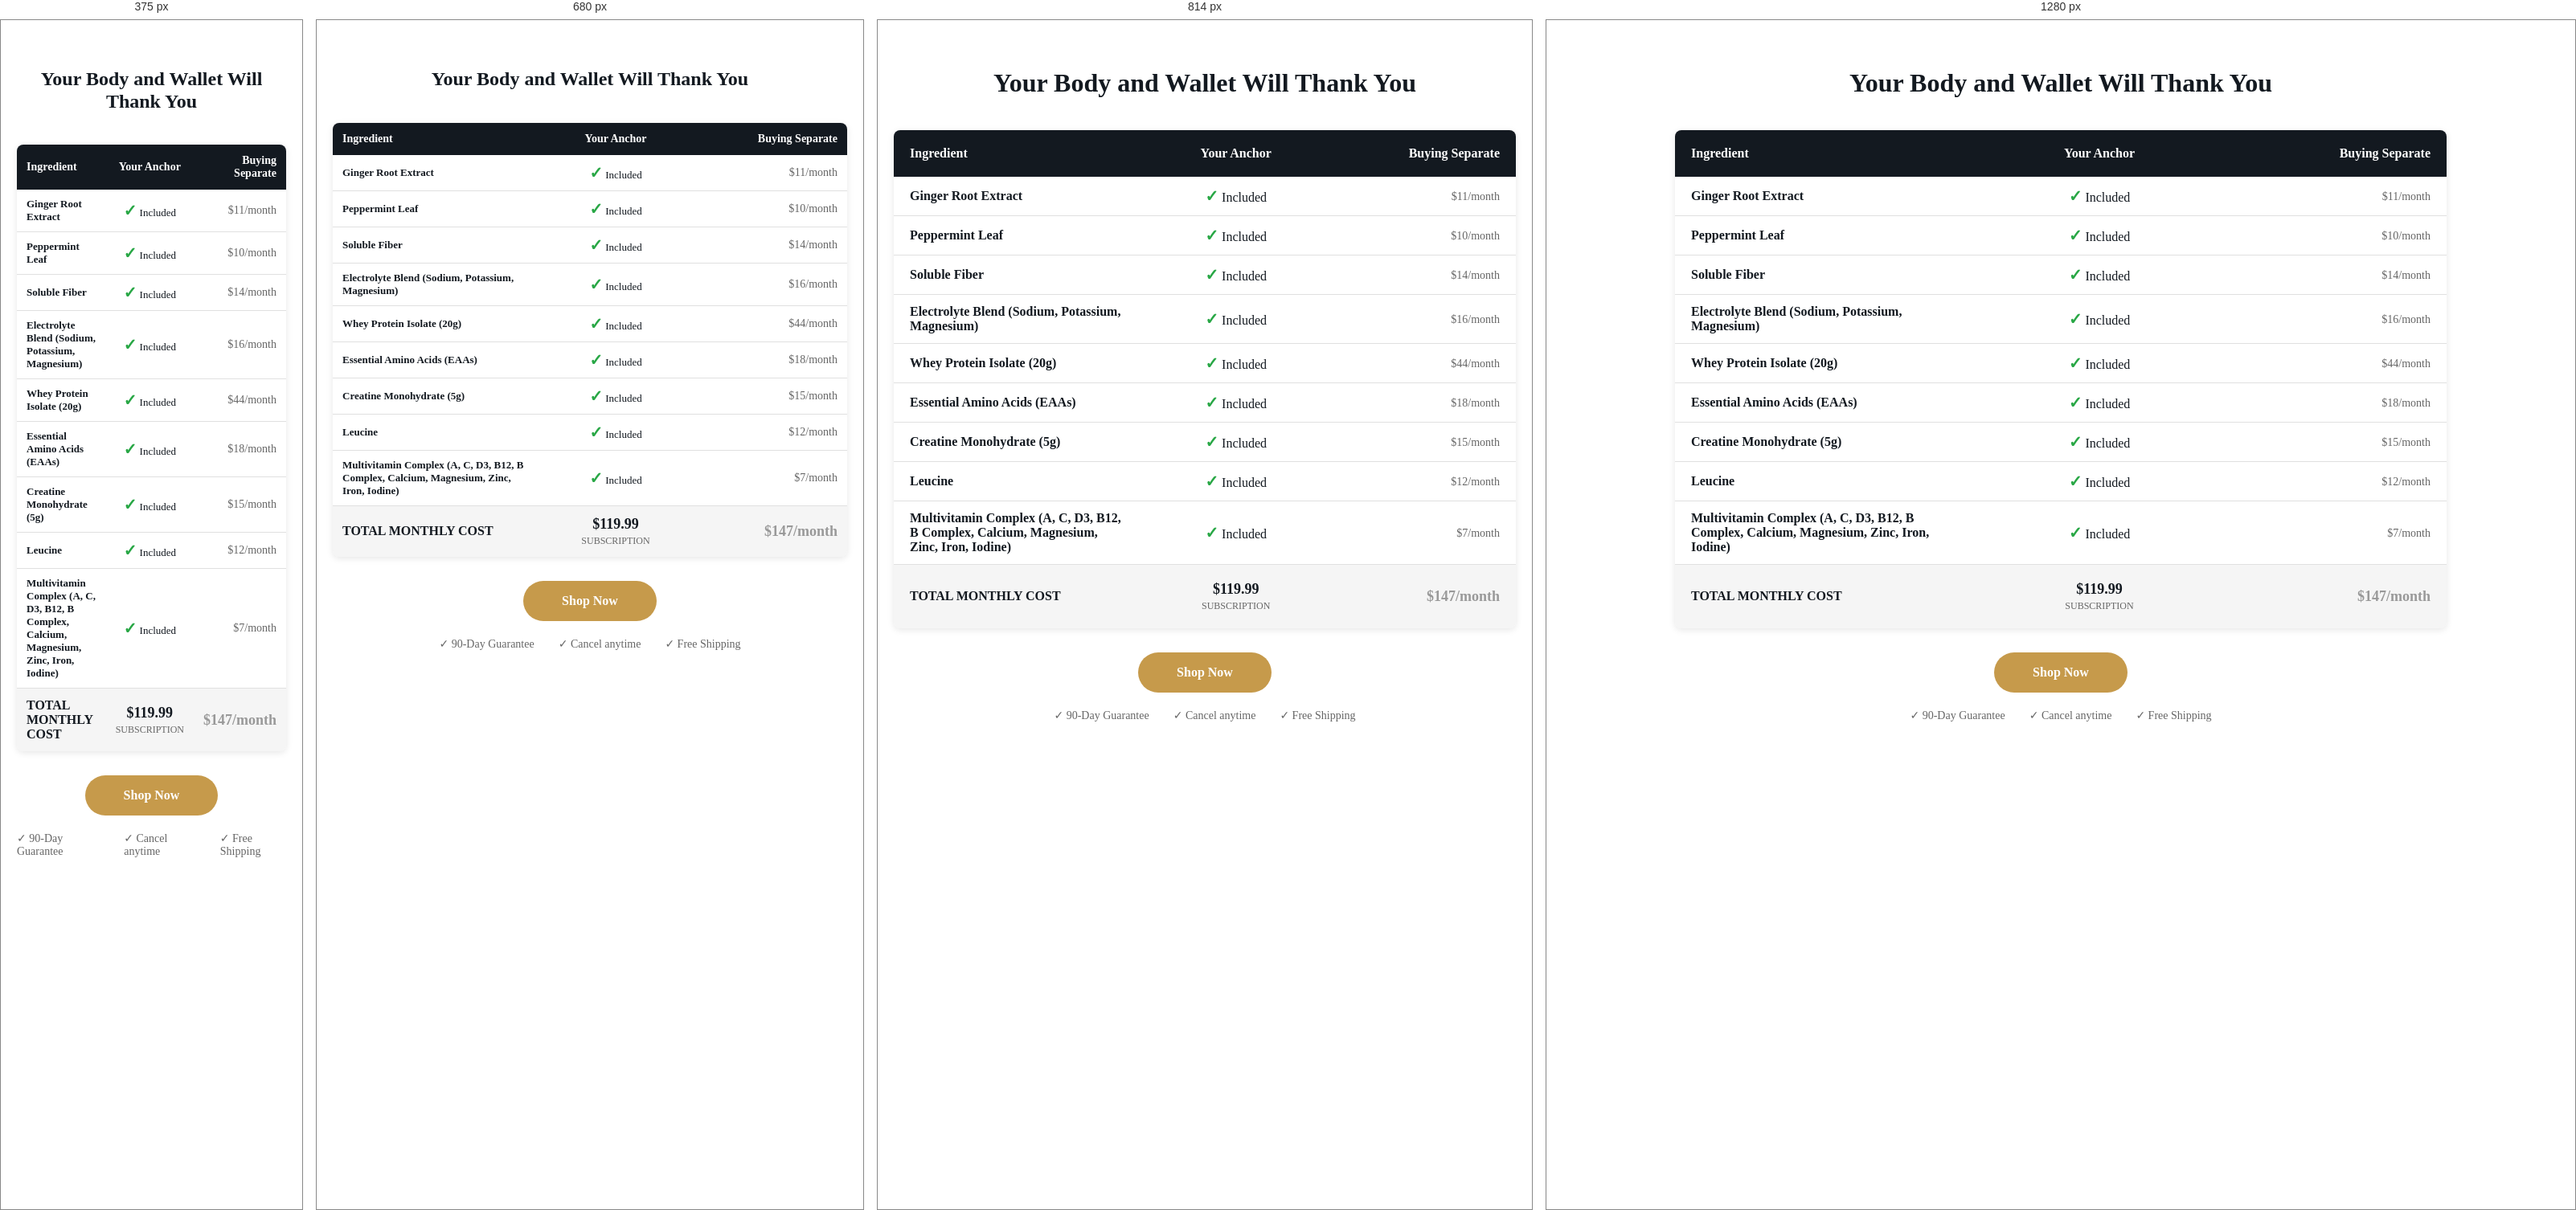
Rendered at 375 px, 680 px, 814 px and 1280 px, left to right.

<!-- file: compare.html -->
<!DOCTYPE html>
<html lang="en">
<head>
<meta charset="UTF-8">
<meta name="viewport" content="width=device-width, initial-scale=1">
<title>Compare Anchor vs DIY | Anchor Nutrition</title>
<link rel="stylesheet" href="styles.css">
<style>
.compare-container {
  max-width: 1000px;
  margin: 60px auto;
  padding: 0 20px;
}

.compare-title {
  text-align: center;
  font-size: 32px;
  font-weight: 700;
  color: #131920;
  margin-bottom: 40px;
}

.compare-table {
  width: 100%;
  border-collapse: collapse;
  background: white;
  box-shadow: 0 2px 8px rgba(0,0,0,0.1);
  border-radius: 8px;
  overflow: hidden;
}

.compare-table th {
  background: #131920;
  color: white;
  padding: 20px;
  text-align: left;
  font-weight: 600;
  font-size: 16px;
}

.compare-table td {
  padding: 12px 20px;
  border-bottom: 1px solid #e0e0e0;
  vertical-align: middle;
}

.compare-table tr:last-child td {
  border-bottom: none;
  background: #f5f5f5;
  font-weight: 600;
  font-size: 16px;
  padding: 20px;
}

.check {
  color: #28a745;
  font-size: 20px;
  font-weight: 700;
}

.price-diy {
  color: #666;
  font-size: 14px;
}

.total-row {
  background: #f5f5f5 !important;
}

.total-anchor {
  color: #131920;
  font-weight: 700;
  font-size: 18px;
}

.total-diy {
  color: #999;
  font-weight: 700;
  font-size: 18px;
}

.shop-button {
  display: inline-block;
  background: #c69a4b;
  color: white;
  padding: 16px 48px;
  border-radius: 100px;
  text-decoration: none;
  font-weight: 600;
  margin-top: 30px;
  text-align: center;
  border: none;
  cursor: pointer;
  font-size: 16px;
}

.shop-button:hover {
  background: #b8885a;
}

.button-wrapper {
  text-align: center;
}

.guarantees {
  display: flex;
  justify-content: center;
  gap: 30px;
  margin-top: 20px;
  font-size: 14px;
  color: #666;
}

@media (max-width: 768px) {
  .compare-title {
    font-size: 24px;
  }
  
  .compare-table th {
    font-size: 14px;
    padding: 12px;
  }
  
  .compare-table td {
    padding: 10px 12px;
    font-size: 13px;
  }
  
  .compare-table tr:last-child td {
    padding: 12px;
  }
}
</style>
</head>
<body>

<div class="compare-container">
  <h1 class="compare-title">Your Body and Wallet Will Thank You</h1>
  
  <table class="compare-table">
    <thead>
      <tr>
        <th style="width: 40%;">Ingredient</th>
        <th style="width: 30%; text-align: center;">Your Anchor</th>
        <th style="width: 30%; text-align: right;">Buying Separate</th>
      </tr>
    </thead>
    <tbody>
      <!-- GI Relief Ingredients -->
      <tr>
        <td><strong>Ginger Root Extract</strong></td>
        <td style="text-align: center;"><span class="check">✓</span> Included</td>
        <td style="text-align: right;"><span class="price-diy">$11/month</span></td>
      </tr>
      <tr>
        <td><strong>Peppermint Leaf</strong></td>
        <td style="text-align: center;"><span class="check">✓</span> Included</td>
        <td style="text-align: right;"><span class="price-diy">$10/month</span></td>
      </tr>
      <tr>
        <td><strong>Soluble Fiber</strong></td>
        <td style="text-align: center;"><span class="check">✓</span> Included</td>
        <td style="text-align: right;"><span class="price-diy">$14/month</span></td>
      </tr>
      <tr>
        <td><strong>Electrolyte Blend (Sodium, Potassium, Magnesium)</strong></td>
        <td style="text-align: center;"><span class="check">✓</span> Included</td>
        <td style="text-align: right;"><span class="price-diy">$16/month</span></td>
      </tr>
      
      <!-- Muscle Guard Ingredients -->
      <tr>
        <td><strong>Whey Protein Isolate (20g)</strong></td>
        <td style="text-align: center;"><span class="check">✓</span> Included</td>
        <td style="text-align: right;"><span class="price-diy">$44/month</span></td>
      </tr>
      <tr>
        <td><strong>Essential Amino Acids (EAAs)</strong></td>
        <td style="text-align: center;"><span class="check">✓</span> Included</td>
        <td style="text-align: right;"><span class="price-diy">$18/month</span></td>
      </tr>
      <tr>
        <td><strong>Creatine Monohydrate (5g)</strong></td>
        <td style="text-align: center;"><span class="check">✓</span> Included</td>
        <td style="text-align: right;"><span class="price-diy">$15/month</span></td>
      </tr>
      <tr>
        <td><strong>Leucine</strong></td>
        <td style="text-align: center;"><span class="check">✓</span> Included</td>
        <td style="text-align: right;"><span class="price-diy">$12/month</span></td>
      </tr>
      
      <!-- Complete Ingredients -->
      <tr>
        <td><strong>Multivitamin Complex (A, C, D3, B12, B Complex, Calcium, Magnesium, Zinc, Iron, Iodine)</strong></td>
        <td style="text-align: center;"><span class="check">✓</span> Included</td>
        <td style="text-align: right;"><span class="price-diy">$7/month</span></td>
      </tr>
      
      <!-- Total Row -->
      <tr class="total-row">
        <td><strong>TOTAL MONTHLY COST</strong></td>
        <td style="text-align: center;"><span class="total-anchor">$119.99</span><br><span style="font-size: 12px; font-weight: 400; color: #666;">SUBSCRIPTION</span></td>
        <td style="text-align: right;"><span class="total-diy">$147/month</span></td>
      </tr>
    </tbody>
  </table>

  <div class="button-wrapper">
    <a href="/#bundle" class="shop-button">Shop Now</a>
  </div>

  <div class="guarantees">
    <span>✓ 90-Day Guarantee</span>
    <span>✓ Cancel anytime</span>
    <span>✓ Free Shipping</span>
  </div>
</div>

</body>
</html>


/* @media block from styles.css */
@media (max-width: 860px) {
  .protocol-tabs { grid-template-columns: 1fr; }
  .protocol-tab { border-right: none; border-bottom: 1px solid var(--border); }
  .protocol-tab:last-child { border-bottom: none; }
  .protocol-body { grid-template-columns: 1fr; }
  .protocol-visual { order: -1; min-height: 280px; }
}

/* @media block from styles.css */
@media (max-width: 760px) {
  .cta-band h2 { white-space: normal; }
}

/* @media block from styles.css */
@media (max-width: 900px) {
  .first-screen { height: auto; }
  .nav-links { display: none; }
  .nav-hamburger { display: flex; }

  /* Hero stacks */
  .hero {
    grid-template-columns: 1fr;
    gap: 2rem;
    padding: clamp(1.5rem, 5vw, 3rem) clamp(1rem, 4vw, 2.5rem);
  }
  .hero-visual-dark { justify-content: center; }
  .hero-duo { max-width: 480px; margin: 0 auto; aspect-ratio: 4/3; }
  .hero-inset-photo { bottom: -1rem; left: 0.5rem; }

  /* Product grid 2-col */
  .product-grid { grid-template-columns: repeat(2, 1fr); }

  /* Science 1-col */
  .science-inner { grid-template-columns: 1fr; gap: 2.5rem; }

  /* Inside Every Stick 1-col */
  .inside-dark-inner { grid-template-columns: 1fr; gap: 2rem; }

  /* Subscription card 1-col */
  .sub-card {
    grid-template-columns: 1fr;
    gap: 2rem;
    padding: 1.8rem;
  }
  .sub-right { text-align: left; }
  .sub-price-display { justify-content: flex-start; }
  .sub-right .btn { width: auto; display: inline-flex; }

  /* Stats bar tighter on tablet */
  .stat-item { padding: 0 1.2rem; }

  /* Footer 2-col */
  .footer-cols { grid-template-columns: 1fr 1fr; gap: 1.5rem; }
  .footer-brand { grid-column: 1 / -1; }
}

/* @media block from styles.css */
@media (max-width: 600px) {
  .stat-sep { display: none; }
  .stats-bar { gap: .8rem; }

  /* Product grid 1-col */
  .product-grid { grid-template-columns: 1fr; }

  /* Hero h1 tighter */
  .hero-h1-dark { font-size: clamp(2.4rem, 9vw, 3.8rem); }

  /* Hero trust row wraps tighter */
  .hero-trust-dark { gap: 1.2rem; }

  /* Footer 1-col */
  .footer-cols { grid-template-columns: 1fr; }

  /* Subscription card full-width button */
  .sub-right .btn { width: 100%; display: block; }

  /* Stats bar single column */
  .stat-item { padding: 0 1rem; }

  /* Bar chart label narrower */
  .bar-row { grid-template-columns: 70px 1fr 36px; }

  /* CTA headline wraps */
  .cta-band h2 { white-space: normal; font-size: clamp(1.1rem, 4.5vw, 1.5rem); }

  /* Protocol tabs already handle <860 */
}

/* @media block from styles.css */
@media (max-width: 600px) {
  /* --- Hero: full-bleed image first, text centered below --- */
  .hero.hero-dark {
    display: flex;
    flex-direction: column;
    padding: 0;
    gap: 0;
    overflow: visible;
    min-height: calc(100svh - var(--topbar-h) - var(--nav-h));
  }
  .hero-visual-dark {
    order: 0;
    width: 100%;
    display: block;
    flex: none;
  }
  .hero-duo {
    width: 100%;
    max-width: 100%;
    margin: 0;
    aspect-ratio: 4/3;
    border-radius: 0;
    overflow: hidden;
  }
  .hero-main-photo { border-radius: 0; height: 100%; }
  .hero-main-photo img { border-radius: 0; }
  .hero-inset-photo { display: none; }
  .hero-copy {
    order: 1;
    flex: 1;
    padding: 2rem 1.5rem 3rem;
    text-align: center;
    display: flex;
    flex-direction: column;
    align-items: center;
  }
  .hero-eyebrow-pill { display: none; }
  .hero-h1-dark { text-align: center; font-size: clamp(2.6rem, 10vw, 3.6rem); }
  .hero-sub-dark { text-align: center; max-width: 100%; font-size: .95rem; }
  .hero-cta { width: 100%; display: block; text-align: center; margin-bottom: 2rem; }
  .hero-trust-dark { justify-content: center; gap: 1.5rem; }

  /* --- Shop section: remove horizontal padding so carousel bleeds edge-to-edge --- */
  .shop-section { padding-left: 0; padding-right: 0; }
  .shop-head { padding: 0 1.5rem; }

  /* --- Product carousel --- */
  .product-grid {
    grid-template-columns: unset !important;
    display: flex;
    flex-direction: row;
    overflow-x: scroll;
    scroll-snap-type: x mandatory;
    scroll-behavior: smooth;
    -webkit-overflow-scrolling: touch;
    scrollbar-width: none;
    gap: 1rem;
    padding: 0 1.5rem 1rem;
    margin: 0;
  }
  .product-grid::-webkit-scrollbar { display: none; }
  .product-card {
    flex: 0 0 92vw;
    scroll-snap-align: start;
    scroll-snap-stop: always;
  }
  .product-card--bundle-m { display: flex !important; }
  .btn-full { margin: 0.5rem 1.5rem 0; width: calc(100% - 3rem); }

  /* --- Carousel dots --- */
  .carousel-dots {
    display: flex;
    justify-content: center;
    align-items: center;
    gap: 7px;
    padding: 0.75rem 0 0.25rem;
  }
  .carousel-dot {
    width: 7px;
    height: 7px;
    border-radius: 50%;
    background: rgba(19,25,32,.18);
    transition: background .2s, transform .2s;
    cursor: pointer;
    border: none;
    padding: 0;
  }
  .carousel-dot.active {
    background: var(--gold);
    transform: scale(1.4);
  }

  /* --- Stats bar: vertical list layout --- */
  .stats-bar {
    flex-direction: column;
    gap: 0;
    padding: 0;
    justify-content: flex-start;
  }
  .stat-sep { display: none; }
  .stat-item {
    display: flex;
    justify-content: space-between;
    align-items: center;
    padding: 1.3rem 1.5rem;
    border-bottom: 1px solid rgba(255,255,255,.08);
    text-align: left;
  }
  .stat-item:last-child { border-bottom: none; }
  .stat-item strong { display: inline; font-size: clamp(1.8rem, 6vw, 2.2rem); }
  .stat-item span { text-align: right; max-width: 55%; }
}

/* @media block from styles.css */
@media (max-width: 600px) {

  /* -- Global h2 reduction -- */
  h2 { font-size: clamp(1.35rem, 4.8vw, 2rem); }

  /* -- Section vertical padding tightening -- */
  .shop-section { padding-top: 1rem; }
  .science-section { padding: 2rem 1.5rem; }
  .protocol-section { padding: 2rem 1.5rem; }
  .subscription-section { padding: 1.5rem 1.5rem; }

  /* ---- Product cards: compact for carousel ---- */
  .prod-phase { font-size: .57rem; padding: .27rem .6rem; }
  .prod-img-wrap { aspect-ratio: 4/3; }
  .prod-img-wrap img { object-fit: cover; object-position: center 20%; }
  .prod-body { padding: .65rem .85rem .8rem; }
  .prod-body h3 { font-size: .9rem; margin-bottom: .08rem; }
  .prod-sub { font-size: .68rem; margin-bottom: .28rem; }
  .prod-facts { margin-bottom: .38rem; }
  .prod-facts li { padding: .16rem 0; font-size: .7rem; }
  .price { font-size: 1rem; }
  .price-unit { font-size: .66rem; }
  .prod-price-row { padding-top: .3rem; }
  .best-seller-tag { font-size: .52rem; padding: .16rem .5rem; top: 1.6rem; right: .5rem; }
  .shop-head h2 { font-size: 1.3rem; }

  /* ---- Inside Every Stick: horizontal tabs, hide image, compact panel ---- */
  .protocol-head { margin-bottom: 1rem; }
  .protocol-head h2 { font-size: 1.3rem; margin: .25rem 0 .3rem; }
  .protocol-sub { font-size: .78rem; }

  /* Tabs: force back to 3-col horizontal (override the 860px 1-col rule) */
  .protocol-tabs {
    grid-template-columns: repeat(3, 1fr);
    margin-bottom: 0;
  }
  .protocol-tab {
    padding: .6rem .4rem;
    border-right: 1px solid var(--border) !important;
    border-bottom: none !important;
    gap: .1rem;
  }
  .protocol-tab:last-child { border-right: none !important; }
  .protocol-tab-range { font-size: .75rem; }
  .protocol-tab-state { display: none; }

  /* Body: 1-col, compact image strip, compact text */
  .protocol-body { grid-template-columns: 1fr; gap: 0; margin-bottom: 0; }
  .protocol-visual {
    display: flex !important; order: -1;
    height: 130px; border-radius: 12px; overflow: hidden;
    margin-top: .6rem; margin-bottom: .75rem; aspect-ratio: unset;
  }
  .protocol-visual img { object-fit: cover; }
  .protocol-panel-eyebrow { display: none; }
  .protocol-panel { padding: .4rem 0 0; }
  .protocol-panel h3 { font-size: .95rem; margin-bottom: .4rem; line-height: 1.25; }
  .protocol-panel p { font-size: .78rem; margin-bottom: .5rem; }
  .protocol-list { margin-bottom: .75rem; }
  .protocol-list li { font-size: .75rem; padding: .38rem 0 .38rem 1rem; }
  .btn-buy { padding: .65rem 1.1rem; font-size: .75rem; }

  /* ---- Science / The Gap: swap bars for donut grid ---- */
  .sci-body { font-size: .8rem; line-height: 1.55; margin-bottom: .5rem; }
  .sci-badges { margin-top: .45rem; gap: .28rem; }
  .badge { font-size: .58rem; padding: .18rem .55rem; }
  .chart-title { display: none; }
  .bars { display: none; }
  .science-inner { grid-template-columns: 1fr; gap: 1.2rem; }
  .sci-donut-grid { display: block; }
  .sci-donut-hero {
    display: flex; align-items: baseline; gap: .6rem;
    border-top: 1px solid rgba(255,255,255,.1);
    padding-top: 1rem; margin-bottom: .9rem;
  }
  .sci-big-pct {
    font-family: Georgia, serif; font-size: 3.4rem; font-weight: 900;
    color: #fff; line-height: 1; flex-shrink: 0;
  }
  .sci-big-sub { font-size: .68rem; color: rgba(255,255,255,.42); line-height: 1.45; }
  .sci-nutrient-grid { display: grid; grid-template-columns: 1fr 1fr; gap: .5rem; }
  .sci-n-tile {
    background: rgba(255,255,255,.05); border: 1px solid rgba(255,255,255,.09);
    border-radius: 12px; padding: .8rem .7rem;
    display: flex; align-items: center; gap: .65rem;
  }
  .sci-n-tile--full { grid-column: 1 / -1; }
  .sci-n-text { display: flex; flex-direction: column; }
  .sci-n-name { font-size: .57rem; letter-spacing: .08em; text-transform: uppercase; color: rgba(255,255,255,.42); }
  .sci-n-pct { font-family: Georgia, serif; font-size: 1.1rem; font-weight: 900; line-height: 1; margin-top: .05rem; }
  .sci-n-need { font-size: .52rem; color: rgba(255,255,255,.28); margin-top: .05rem; }
  .sci-donut { display: block; flex-shrink: 0; }
  .sci-track { fill: none; stroke: rgba(255,255,255,.12); stroke-width: 4; }
  .sci-arc {
    fill: none; stroke-width: 4; stroke-linecap: round;
    transform-origin: 22px 22px; transform: rotate(-90deg);
  }
  .sci-emoji { font-size: 13px; text-anchor: middle; dominant-baseline: central; }
  .sci-donut-disc { font-size: .58rem; color: rgba(255,255,255,.22); margin-top: .6rem; line-height: 1.5; }

  /* ---- Subscribe & Save ---- */
  .sub-head { margin-bottom: .9rem; }
  .sub-head h2 { font-size: 1.35rem; margin-bottom: .2rem; }
  .sub-desc { font-size: .76rem; }
  .sub-card { padding: 0; gap: 0; border-radius: 14px; overflow: hidden; border: none; box-shadow: none; }
  .sub-sticks-m {
    display: block; width: 100%; aspect-ratio: 4/3;
    object-fit: contain; background: var(--cream);
  }
  .sub-card .sub-left,
  .sub-card .sub-right { padding: .9rem 1.1rem; }
  .sub-card .sub-right { border-top: 1px solid var(--border); padding-top: .75rem; }
  .sub-product-row { display: none; }
  .sub-left h3 { font-size: .92rem; margin-bottom: .15rem; }
  .sub-left p { font-size: .73rem; line-height: 1.5; margin-bottom: .45rem; }
  .sub-perks { gap: .25rem; }
  .sub-perks li { font-size: .7rem; gap: .28rem; }
  .sub-price-display { margin-bottom: .2rem; }
  .sub-now { font-size: 1.7rem; }
  .sub-was { font-size: .8rem; }
  .sub-period { font-size: .72rem; }
  .sub-note { font-size: .66rem; margin-bottom: .6rem; }
  .subscription-section .btn { margin-bottom: .35rem; }
  .subscription-section .btn-lg { padding: .6rem .9rem; font-size: .76rem; }
  .subscription-section .btn-sm { padding: .38rem .8rem; font-size: .7rem; }
}